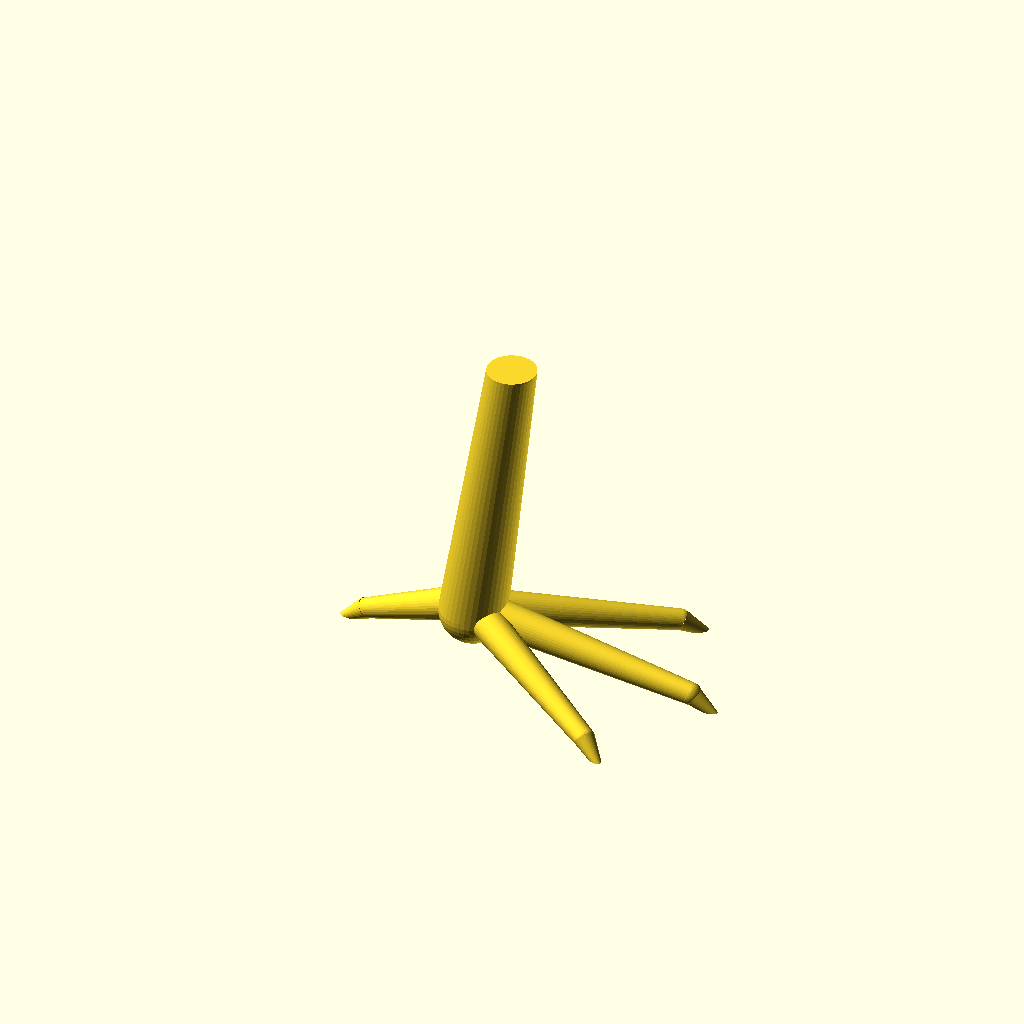
Cell 1: rendered with the file's own defaults.
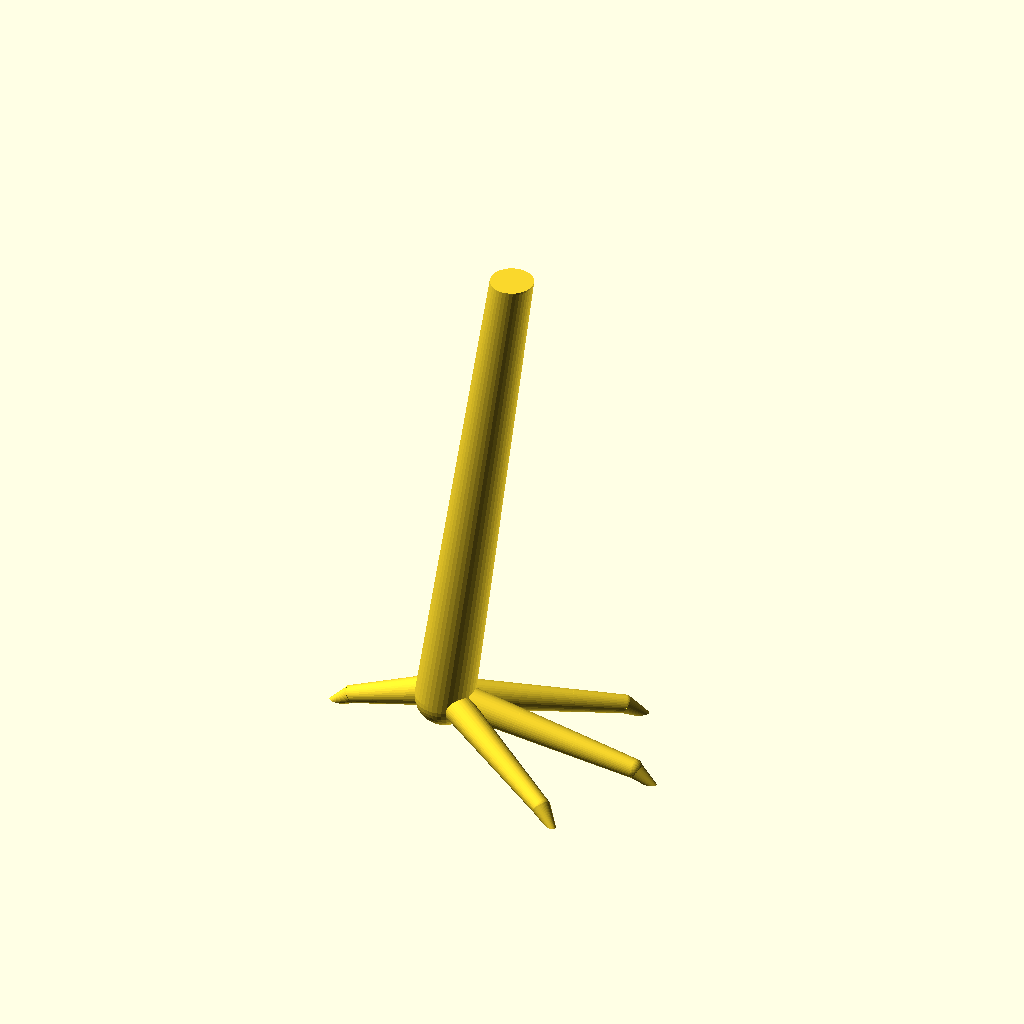
Cell 2: the same model with shank_length = 192.
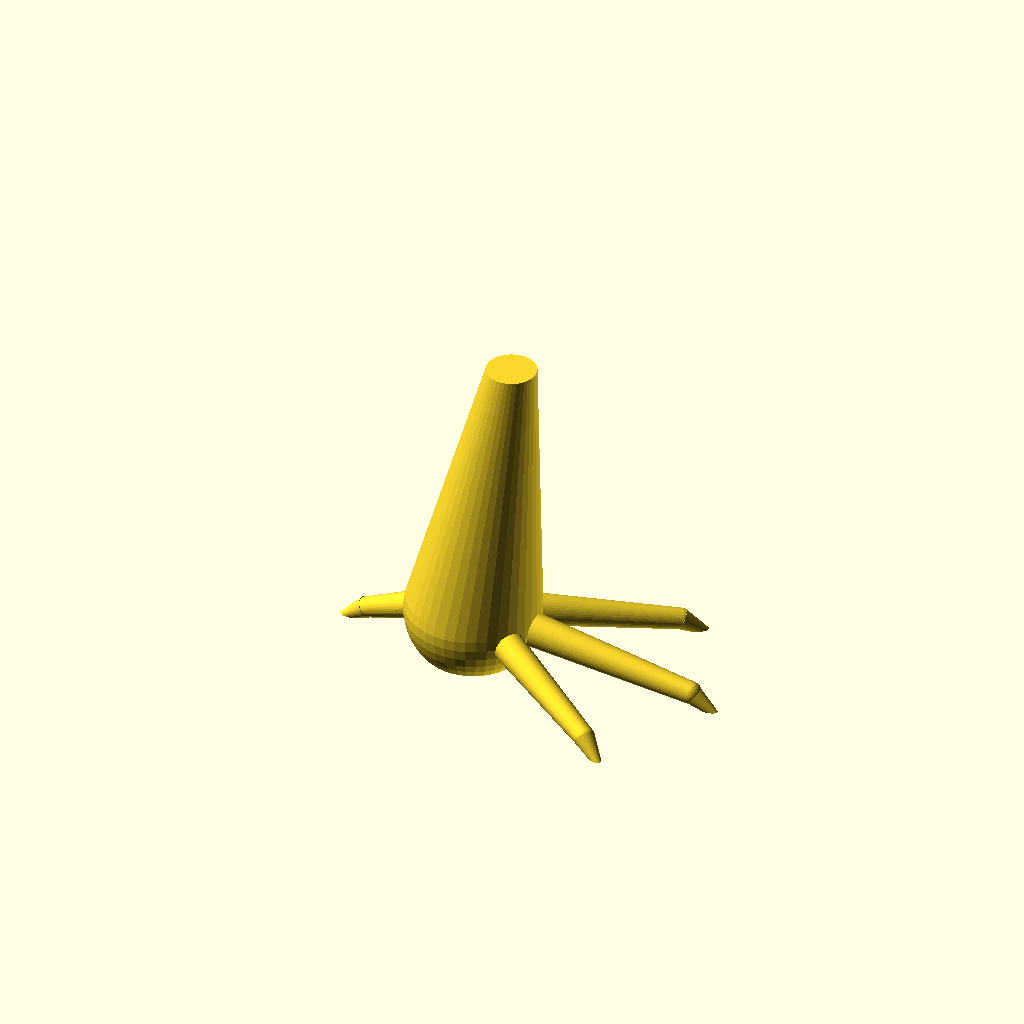
Cell 3: the same model with shank_dia_bottom = 44.
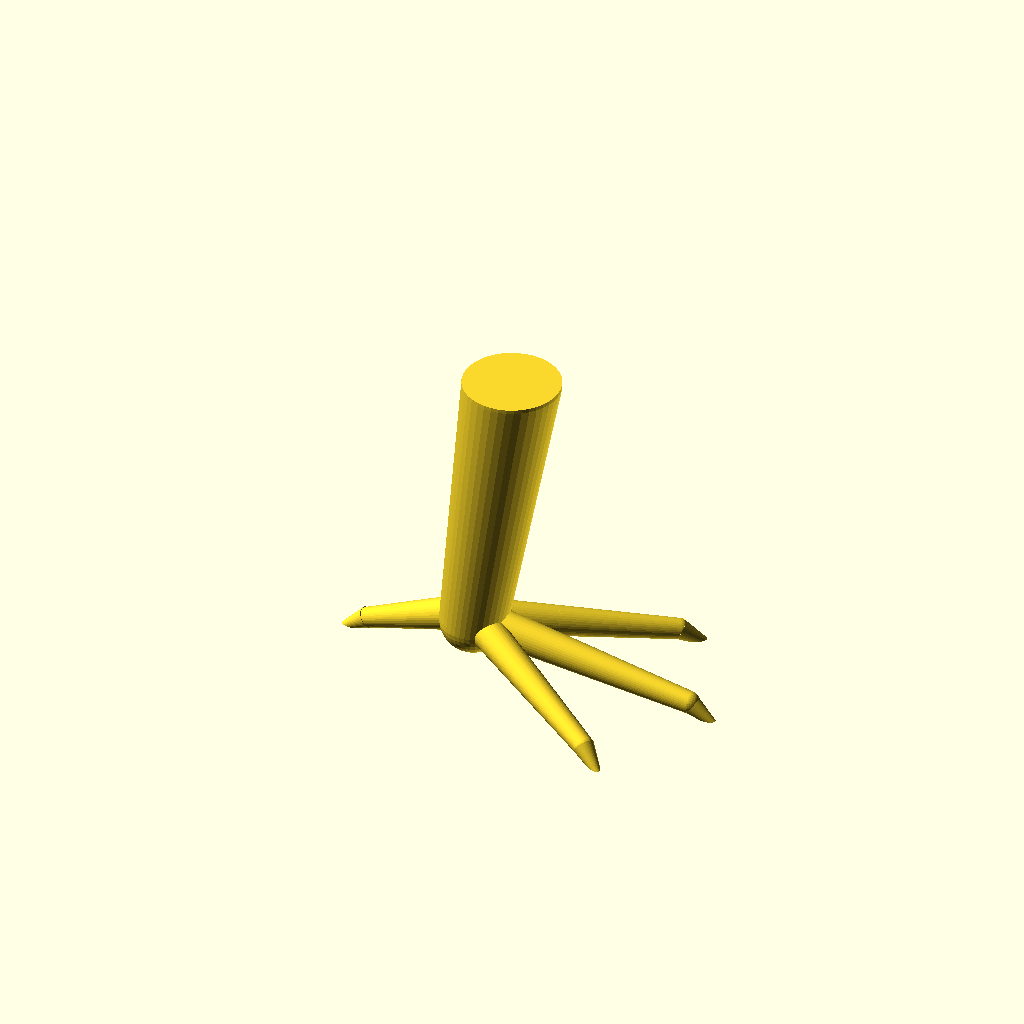
Cell 4 — shank_dia_top set to 32, the other parameters unchanged.
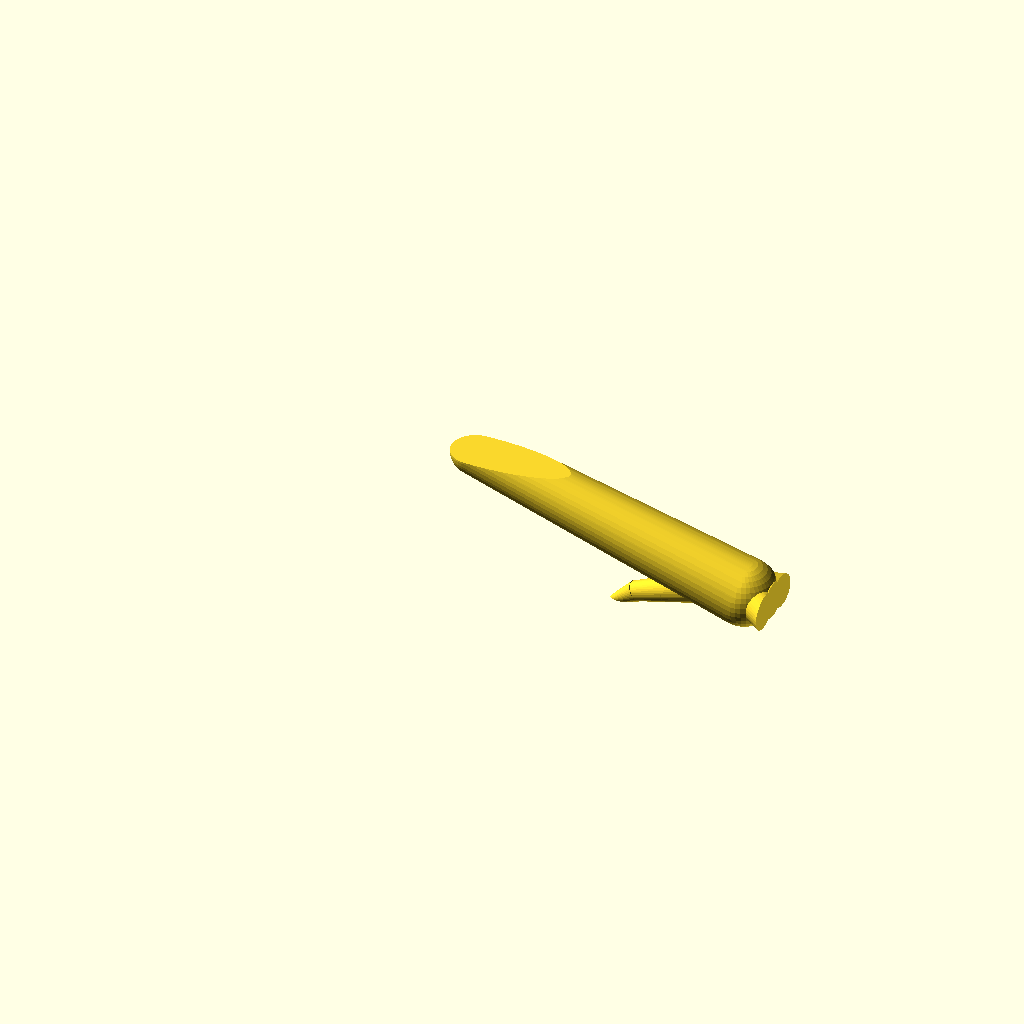
Cell 5 — shank_angle set to 164, the other parameters unchanged.
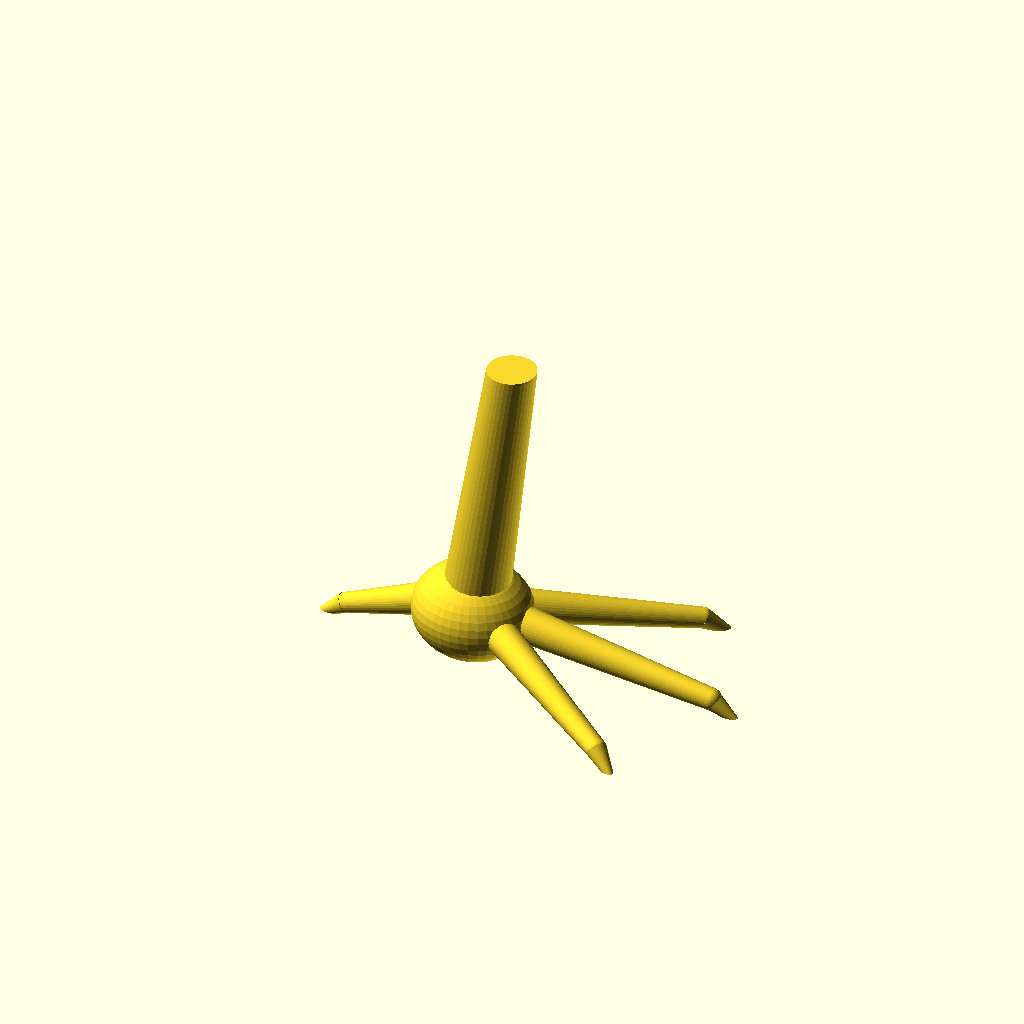
Cell 6 — hub_size set to 40, the other parameters unchanged.
The same orthographic view direction (rotation 55°, 0°, 25°; colour scheme Cornfield) for every cell, with the view re-fitted per cell, so scale and position can differ between cells.
Source of the model, chicken_foot.scad:
/**
 * @file chicken_foot.scad
 * @brief Stylized parametric chicken foot (anisodactyl) — teaching model.
 * @author Cameron K. Brooks
 * @copyright 2026
 *
 * Self-contained: config, parameters, and geometry all live in this file.
 * Anisodactyl: a tall tarsometatarsus (shank) cut off flat at the top, three
 * long thin forward toes splayed on the ground, and one backward hallux — each
 * toe segmented and tipped with a curved claw.
 * Origin at the toe hub on the ground (z = 0); +x forward (middle toe), +z up,
 * +y is one side. Angles are degrees from the ground. Clamped to z >= 0.
 */

/* [Render] */
$fn = $preview ? 40 : 88;

/* [Shank] */
shank_length = 96; // tarsometatarsus, cut off flat at the top
shank_dia_bottom = 22;
shank_dia_top = 16;
shank_angle = 82; // near-vertical, slight forward lean (degrees from ground)

/* [Hub] */
hub_size = 20; // the mass where the toes and shank meet
hub_z = 15; // height of the hub above the ground

/* [Front toes] */
toe_length = 68; // middle toe (III); the side toes scale off this
toe_diameter = 12; // thin
toe_spread = 33; // degrees each side toe splays from the middle
toe_segments = 3; // knuckle segments per toe
side_toe_scale = 0.86; // side toes (II, IV) length vs the middle

/* [Hallux] */
hallux_length = 30; // the short backward toe
hallux_diameter = 11;

/* [Claws] */
claw_length = 14;
claw_base = 7;
claw_droop = 34; // downward curl of the claw, degrees

chicken_foot();

// --- geometry ----------------------------------------------------------------

hub = [0, 0, hub_z];
shank_dir = [cos(shank_angle), 0, sin(shank_angle)];
shank_top = hub + shank_length * shank_dir;

module chicken_foot() {
    //! Draw the anisodactyl chicken foot from the parameters above
    intersection() {
        union() {
            translate(hub) ellipsoid([hub_size, hub_size * 0.9, hub_size * 0.8]); // hub
            limb_segment(hub, shank_top, shank_dia_bottom, shank_dia_top); // shank

            toe(0, toe_length, toe_diameter); // III, middle
            toe(toe_spread, toe_length * side_toe_scale, toe_diameter * 0.95); // II, inner
            toe(-toe_spread, toe_length * side_toe_scale, toe_diameter * 0.95); // IV, outer
            toe(180, hallux_length, hallux_diameter); // hallux, backward
        }
        // slab: keep ground (z >= 0) up to a flat cut at the shank top
        translate([shank_top[0], 0, shank_top[2] / 2])
            cube([toe_length * 3, toe_length * 3, shank_top[2]], center=true);
    }
}

module toe(ang, length, base_dia) {
    //! A segmented toe running out from the hub along the ground, tipped with a claw
    hub_r = hub_size * 0.35; // toe starts at the edge of the hub
    ground = base_dia * 0.4; // resting height of the toe centreline near the tip
    nodes = [
        for (s = [0:toe_segments])
        let (t = s / toe_segments, rad = hub_r + length * t)
        [cos(ang) * rad, sin(ang) * rad, hub_z * (1 - t) + ground * t, base_dia * (1 - 0.4 * t)],
    ];
    for (i = [0:toe_segments - 1])
        hull() {
            translate([nodes[i][0], nodes[i][1], nodes[i][2]]) sphere(d=nodes[i][3]);
            translate([nodes[i + 1][0], nodes[i + 1][1], nodes[i + 1][2]]) sphere(d=nodes[i + 1][3]);
        }
    tip = nodes[toe_segments];
    claw([tip[0], tip[1], tip[2]], ang);
}

module claw(tip, yaw = 0) {
    //! A tapered claw curling down-forward from a toe tip; yaw aims it in-plane
    translate(tip) rotate([0, 0, yaw]) rotate([0, 90 + claw_droop, 0])
                cylinder(d1=claw_base, d2=claw_base * 0.12, h=claw_length);
}

module limb_segment(p0, p1, d0, d1) {
    //! A tapered capsule (hulled spheres) between two points
    hull() {
        translate(p0) sphere(d=d0);
        translate(p1) sphere(d=d1);
    }
}

module ellipsoid(dims) {
    //! Axis-aligned ellipsoid spanning dims = [dx, dy, dz]
    scale(dims) sphere(d=1);
}
Customizer parameters (derived from the source; name, type, default, range or options):
shank_length: number, default 96
shank_dia_bottom: number, default 22
shank_dia_top: number, default 16
shank_angle: number, default 82
hub_size: number, default 20
hub_z: number, default 15
toe_length: number, default 68
toe_diameter: number, default 12
toe_spread: number, default 33
toe_segments: number, default 3
side_toe_scale: number, default 0.86
hallux_length: number, default 30
hallux_diameter: number, default 11
claw_length: number, default 14
claw_base: number, default 7
claw_droop: number, default 34
